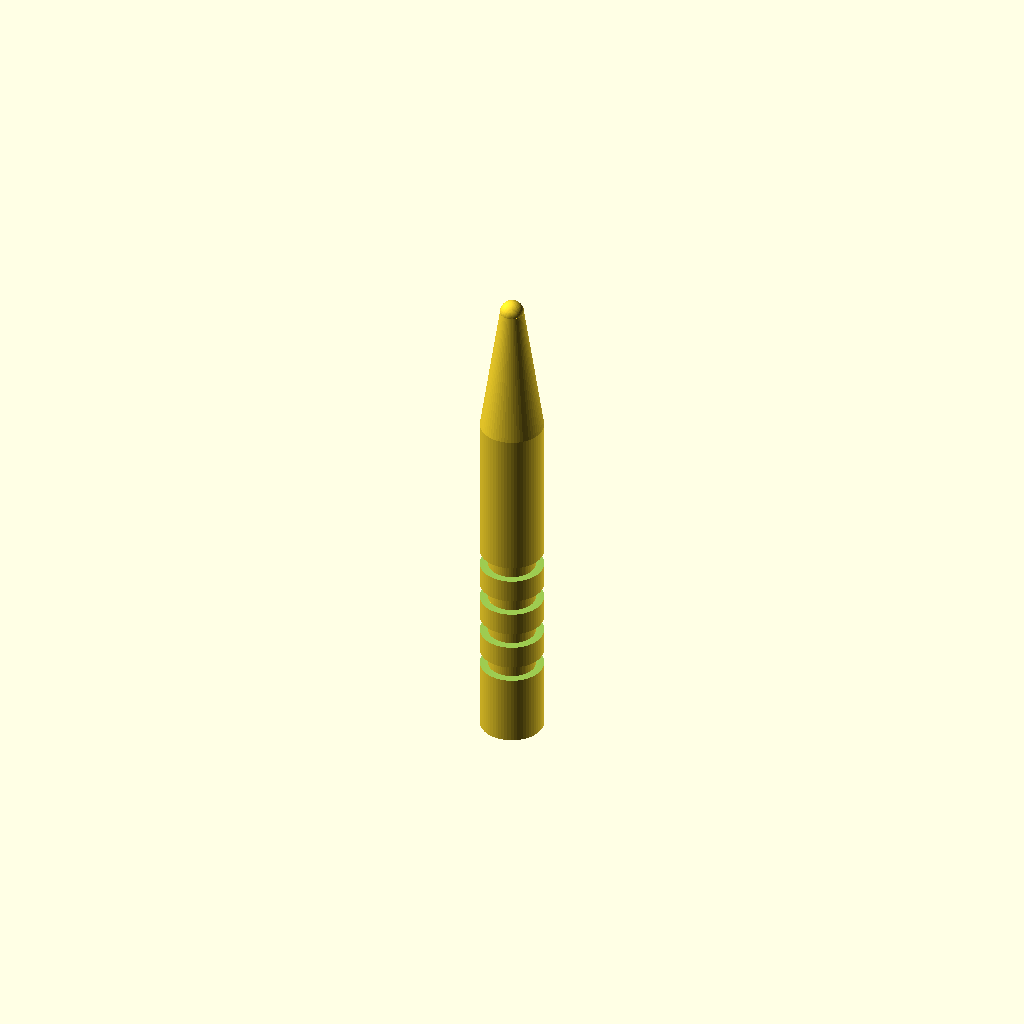
Cell 1: rendered with the file's own defaults.
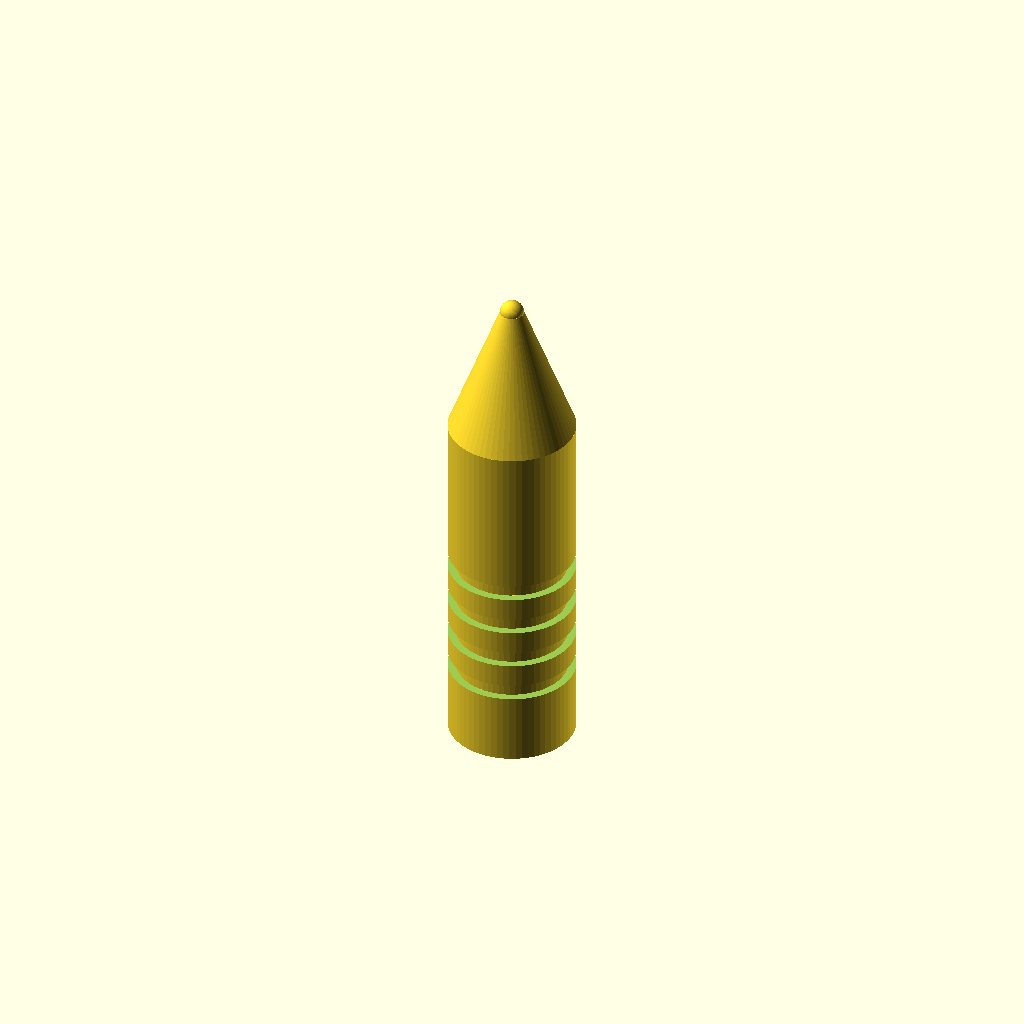
Cell 2: the same model with handle_diameter = 16.
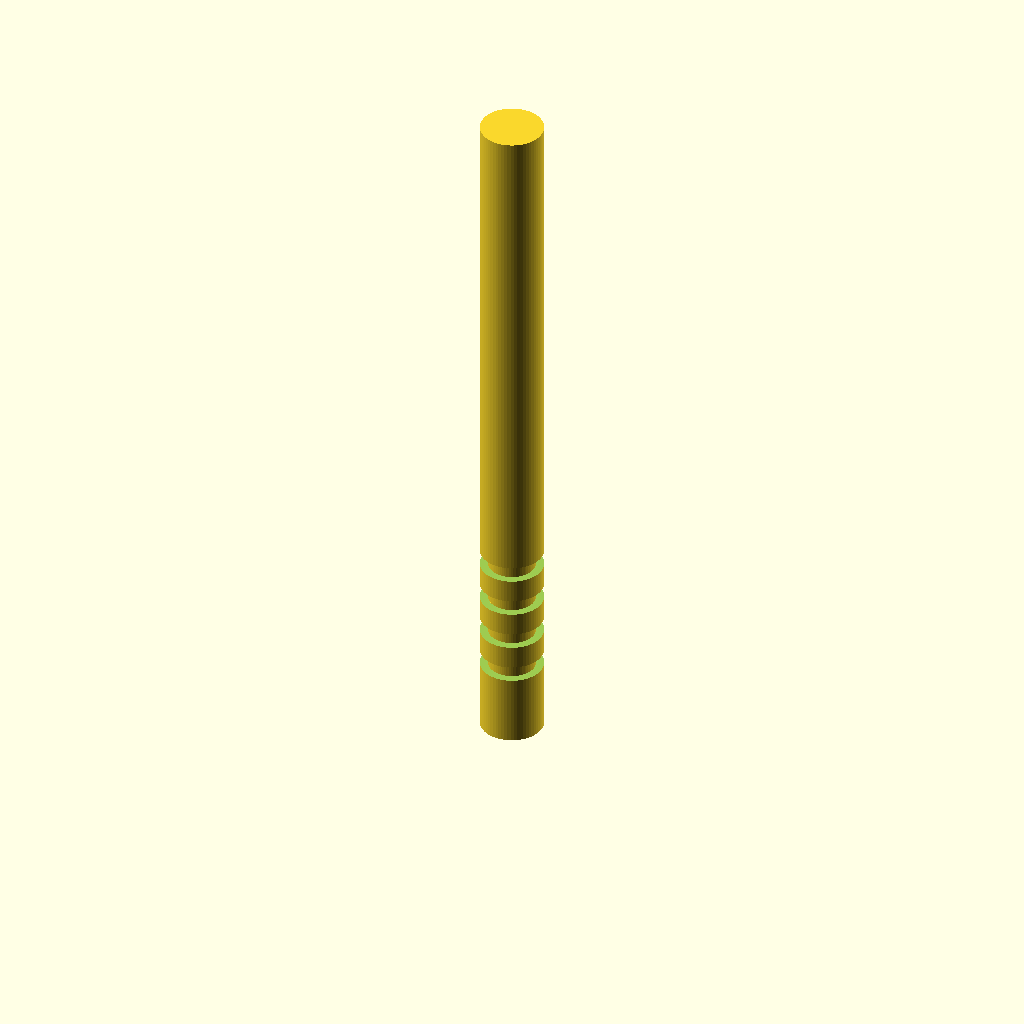
Cell 3: the same model with handle_height = 90.
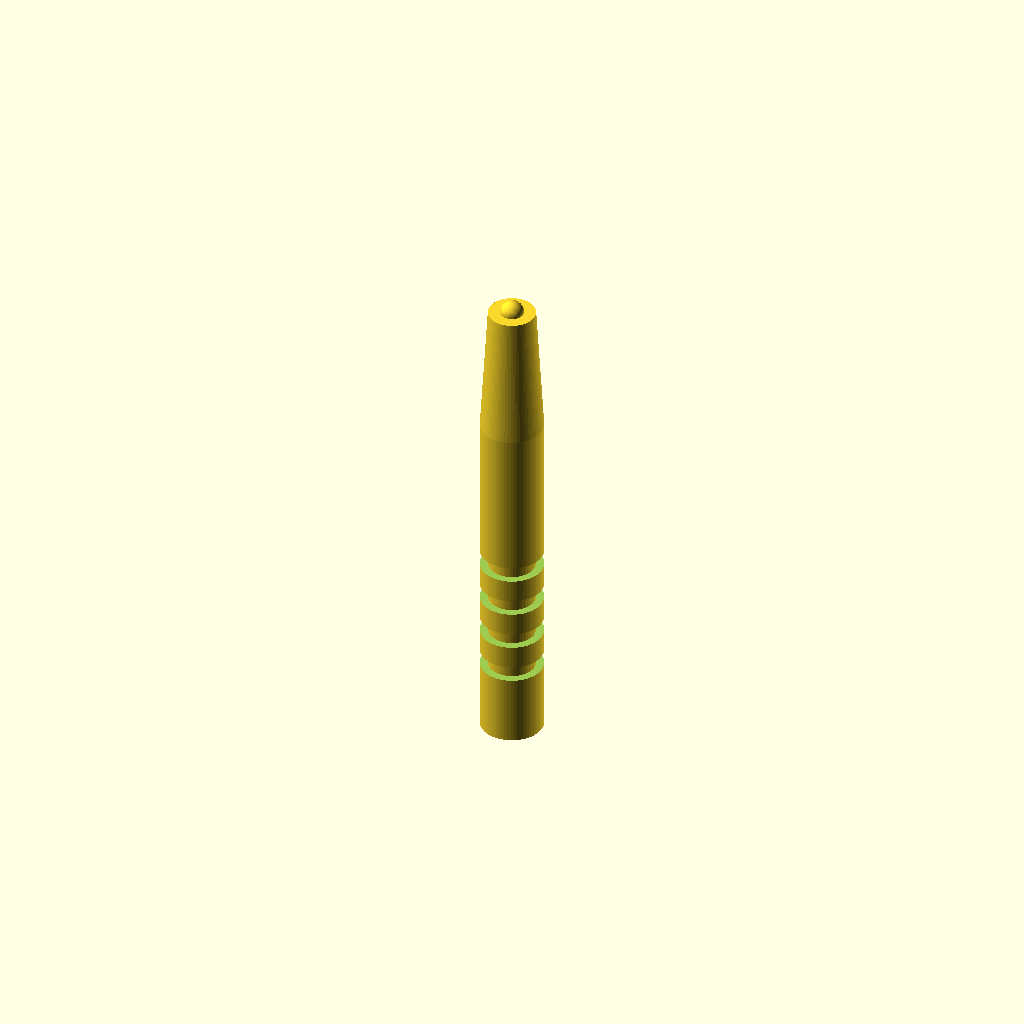
Cell 4 — cone_top_diameter set to 6, the other parameters unchanged.
All cells are drawn from one camera (rotation 55°, 0°, 25°, orthographic, colour scheme Cornfield), so only the parameter changes between them.
OpenSCAD source file bench/results/think-tiiny/code/tiiny_openai_gpt-oss-120b/micropestle_1p5ml_s0_a0.scad:
// Parameters (mm)
handle_diameter = 8;               // cylindrical handle outer diameter
handle_radius   = handle_diameter/2;
handle_height   = 45;              // handle height

cone_top_diameter = 3;            // cone top diameter
cone_top_radius   = cone_top_diameter/2;
cone_height       = 62 - handle_height; // cone height (45 → 62)

sphere_diameter = 3;               // tip sphere diameter
sphere_radius   = sphere_diameter/2;

groove_width_z = 2;                // groove thickness in Z direction
groove_depth   = 1;                // groove radial depth
groove_centers = [10,15,20,25];    // Z‑positions of groove centres

$fn = 64; // smooth circles

// ---------- Main solid (handle + cone + tip) ----------
module body() {
    union() {
        // cylindrical handle
        cylinder(h = handle_height, r = handle_radius);
        // tapered cone
        translate([0,0,handle_height])
            cylinder(h = cone_height, r1 = handle_radius, r2 = cone_top_radius);
        // rounded tip
        translate([0,0,handle_height + cone_height])
            sphere(r = sphere_radius);
    }
}

// ---------- Groove cut (a circumferential ring) ----------
module groove(z_center) {
    // Groove is a cylindrical ring 1 mm deep, 2 mm tall
    // placed so its centre is at the given z_center
    translate([0,0, z_center - groove_width_z/2])
        difference() {
            // outer cylinder (extends slightly beyond the outer surface)
            cylinder(h = groove_width_z + 0.02, r = handle_radius + 0.01);
            // inner cylinder (slightly smaller than the desired inner radius)
            cylinder(h = groove_width_z + 0.04,
                     r = handle_radius - groove_depth - 0.01);
        }
}

// ---------- Final part with grooves ----------
module pestle_with_grooves() {
    difference() {
        body();                         // solid to be printed
        union() {                       // all groove cuts together
            for (z = groove_centers) groove(z);
        }
    }
}

// ---------- Render ----------
pestle_with_grooves();
Parameter table extracted from the source (name, type, default, range or options):
handle_diameter: number, default 8
handle_height: number, default 45
cone_top_diameter: number, default 3
sphere_diameter: number, default 3
groove_width_z: number, default 2
groove_depth: number, default 1
groove_centers: vector, default [10, 15, 20, 25]
